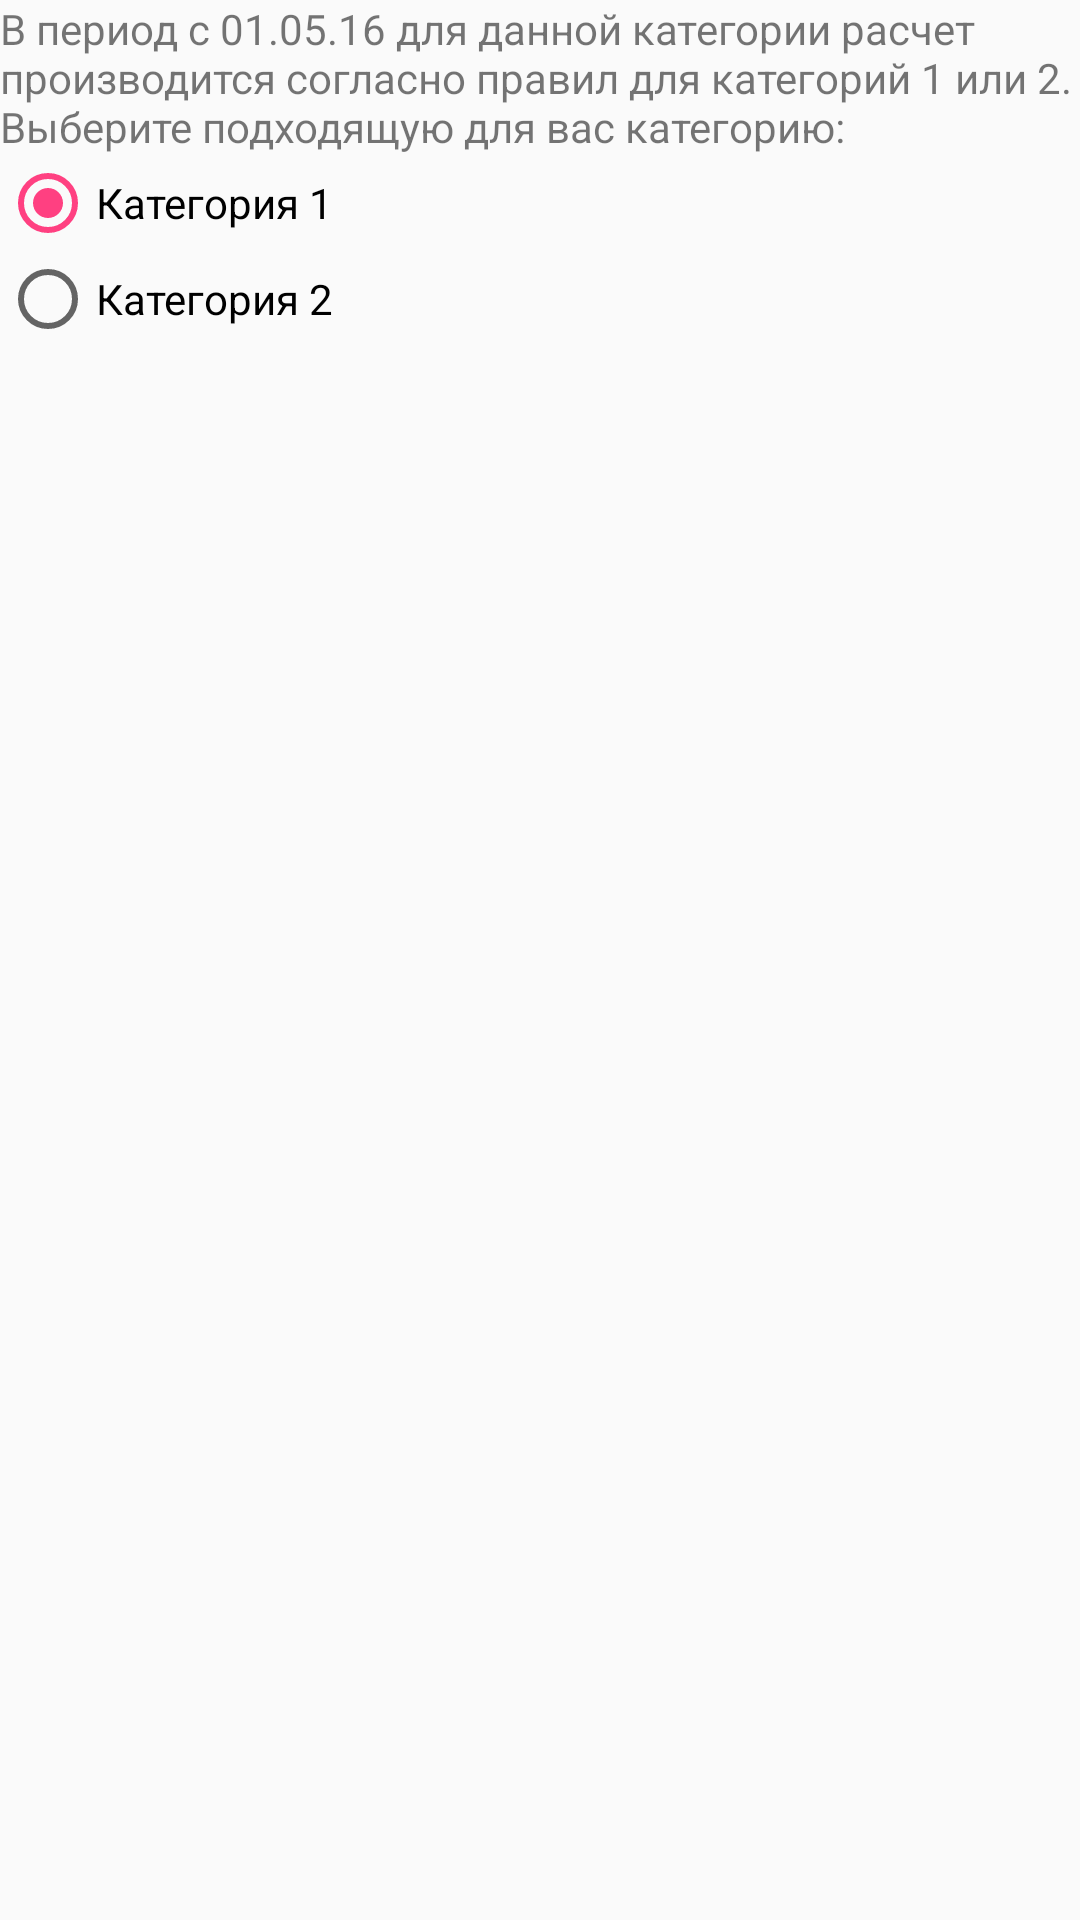

Reconstruct the res/layout file that produces this screen, plus the resources it refers to.
<!-- AndroidManifest.xml: application theme AppTheme -->
<!-- res/layout/dialog_maket.xml -->
<?xml version="1.0" encoding="utf-8"?>
<LinearLayout xmlns:android="http://schemas.android.com/apk/res/android"
    android:orientation="vertical" android:layout_width="match_parent"
    android:layout_height="match_parent">
    <TextView
        android:layout_width="match_parent"
        android:layout_height="wrap_content"
        android:text="@string/dialog_text_view"/>

    <RadioGroup
        android:layout_width="match_parent"
        android:layout_height="wrap_content"
        android:id="@+id/radioGroup">
        <RadioButton
            android:layout_width="wrap_content"
            android:layout_height="wrap_content"
            android:text="@string/category_1"
            android:id="@+id/radioB1"
            android:checked="true"/>
        <RadioButton
            android:layout_width="wrap_content"
            android:layout_height="wrap_content"
            android:text="@string/category_2"
            android:id="@+id/radioB2"/>
    </RadioGroup>

</LinearLayout>
<!-- resources referenced by this layout -->
<resources>
  <string name="category_1">Категория 1</string>
  <string name="category_2">Категория 2</string>
  <string name="dialog_text_view">В период с 01.05.16 для данной категории расчет производится согласно правил для категорий 1 или 2. Выберите подходящую для вас категорию:</string>
  <style name="AppTheme" parent="Theme.AppCompat.Light.DarkActionBar">
          
          <item name="colorPrimary">@color/colorPrimary</item>
          <item name="colorPrimaryDark">@color/colorPrimaryDark</item>
          <item name="colorAccent">@color/colorAccent</item>
      </style>
  <color name="colorPrimary">#1f71df</color>
  <color name="colorPrimaryDark">#303F9F</color>
  <color name="colorAccent">#FF4081</color>
</resources>
